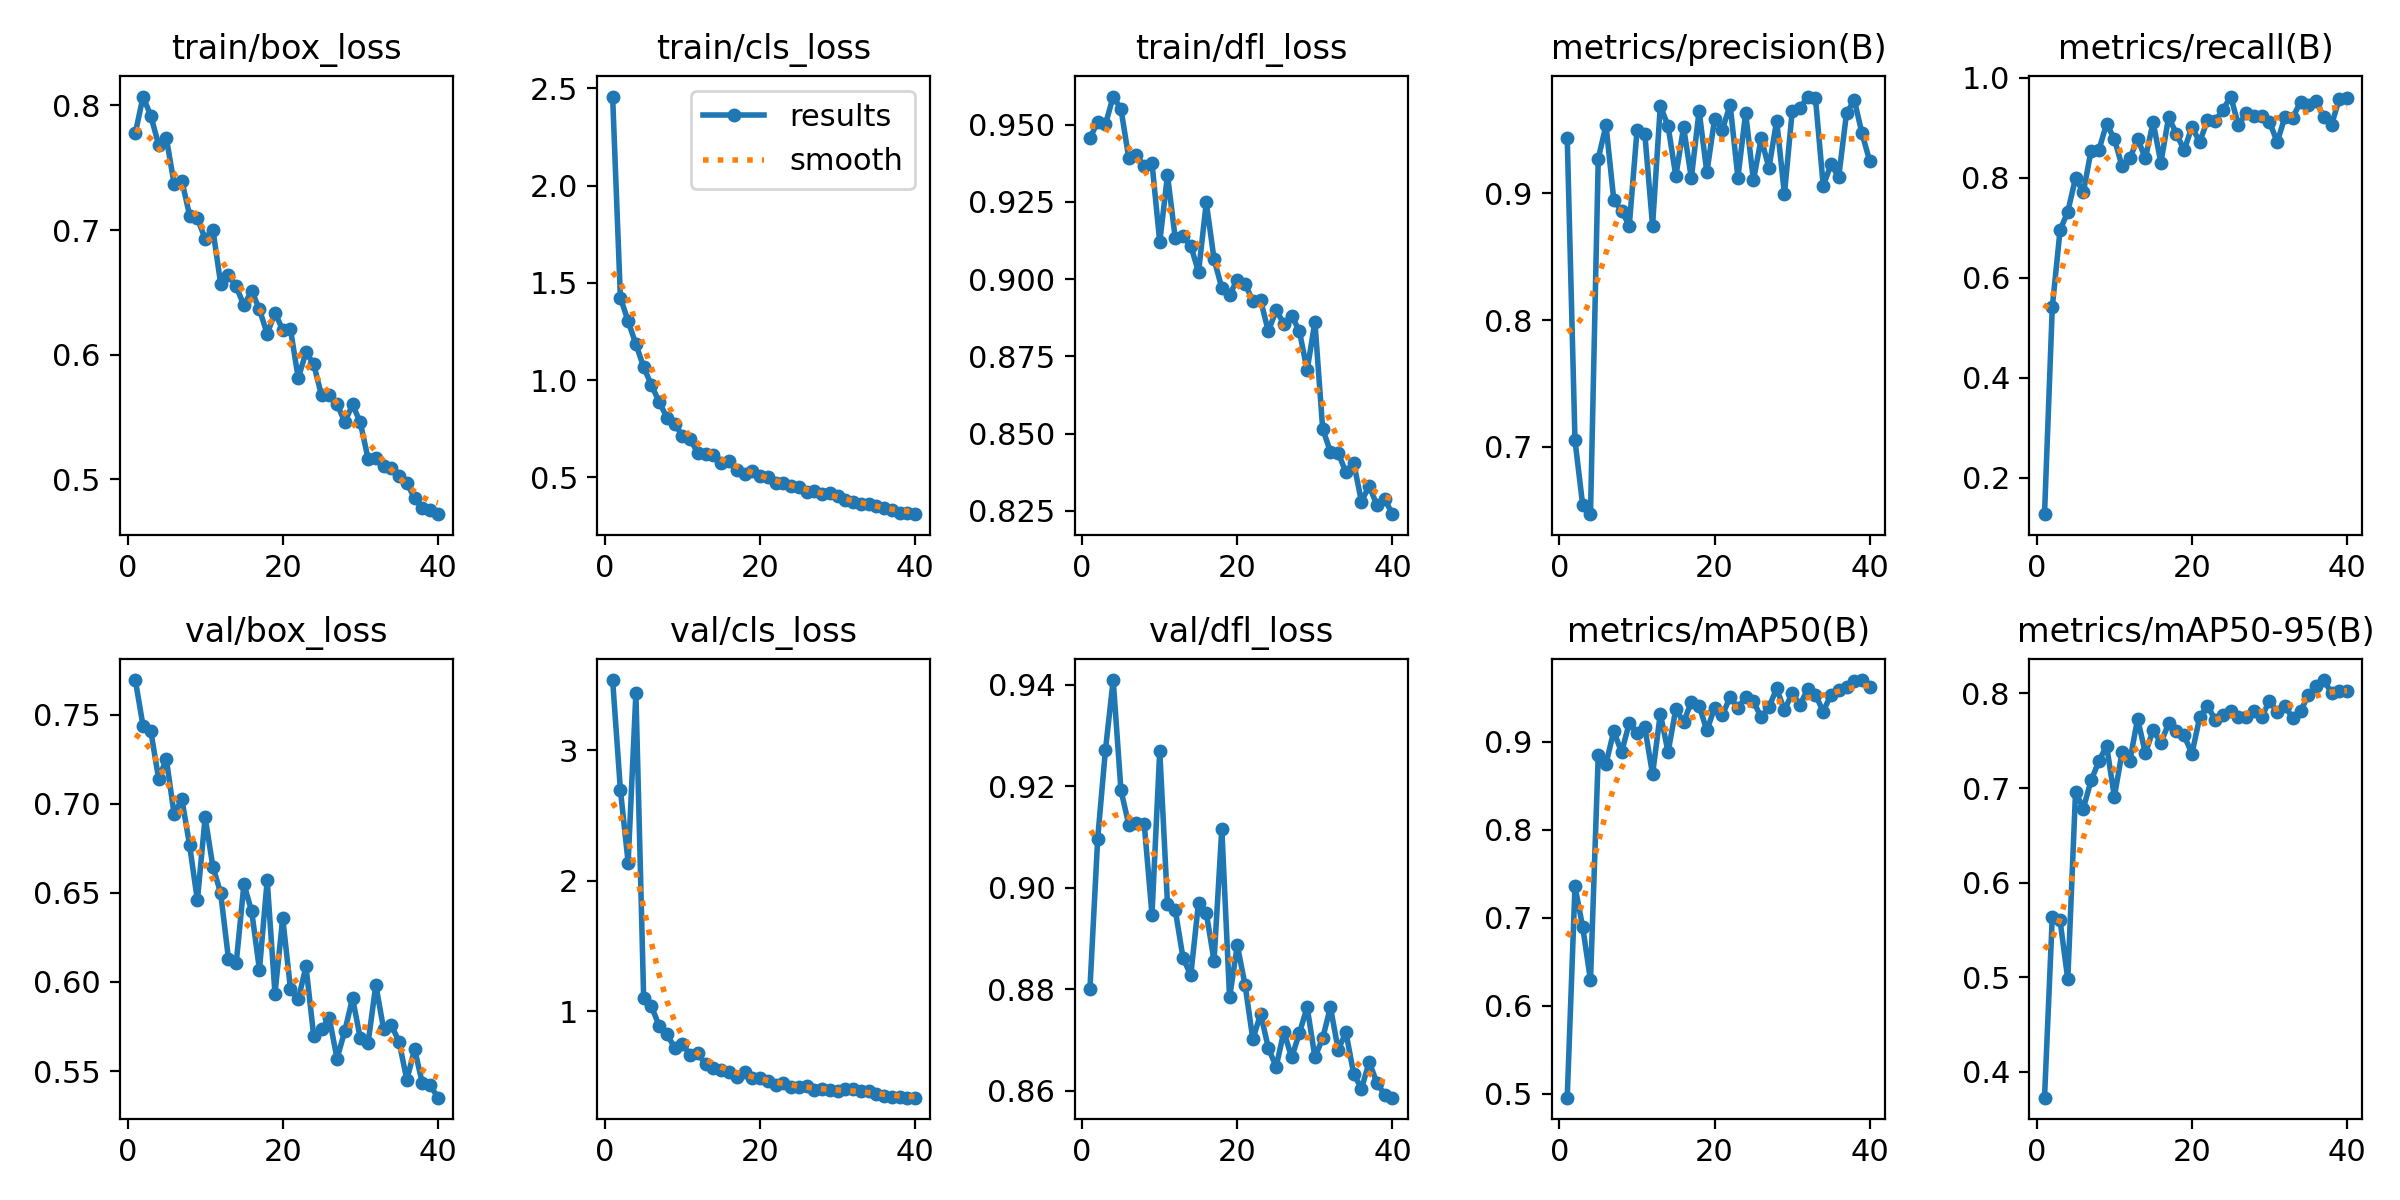

Values plotted in this chart, from the file beside it:
epoch, train/box_loss, train/cls_loss, train/dfl_loss, metrics/precision(B), metrics/recall(B), metrics/mAP50(B), metrics/mAP50-95(B), val/box_loss, val/cls_loss, val/dfl_loss, lr/pg0, lr/pg1, lr/pg2
1, 0.7777, 2.458, 0.9456, 0.9439, 0.1275, 0.4957, 0.3727, 0.7693, 3.538, 0.88, 0.0004072, 0.0004072, 0.0004072
2, 0.807, 1.425, 0.9509, 0.7052, 0.5411, 0.7358, 0.5638, 0.7435, 2.698, 0.9097, 0.0008035, 0.0008035, 0.0008035
3, 0.7914, 1.303, 0.9501, 0.6539, 0.6946, 0.6892, 0.5601, 0.7406, 2.139, 0.9272, 0.001179, 0.001179, 0.001179
4, 0.7685, 1.185, 0.9591, 0.647, 0.7323, 0.6291, 0.4978, 0.714, 3.438, 0.941, 0.001157, 0.001157, 0.001157
5, 0.7738, 1.067, 0.9551, 0.9273, 0.7995, 0.885, 0.6961, 0.725, 1.104, 0.9193, 0.001157, 0.001157, 0.001157
6, 0.7371, 0.9747, 0.9393, 0.9536, 0.7708, 0.8749, 0.6783, 0.694, 1.039, 0.9125, 0.001126, 0.001126, 0.001126
7, 0.7397, 0.8886, 0.9401, 0.8949, 0.8542, 0.9122, 0.708, 0.7026, 0.8878, 0.9127, 0.001095, 0.001095, 0.001095
8, 0.7115, 0.8078, 0.9365, 0.8861, 0.8551, 0.8879, 0.728, 0.6766, 0.8262, 0.9126, 0.001064, 0.001064, 0.001064
9, 0.7094, 0.7767, 0.9376, 0.8745, 0.9079, 0.9214, 0.7449, 0.6457, 0.719, 0.8947, 0.001033, 0.001033, 0.001033
10, 0.693, 0.7137, 0.912, 0.9497, 0.8777, 0.9098, 0.6907, 0.6924, 0.7481, 0.927, 0.001002, 0.001002, 0.001002
11, 0.7001, 0.6969, 0.9336, 0.947, 0.8228, 0.9163, 0.738, 0.6646, 0.6647, 0.8968, 0.0009716, 0.0009716, 0.0009716
12, 0.657, 0.6242, 0.9132, 0.8743, 0.8385, 0.8629, 0.7289, 0.6499, 0.6782, 0.8956, 0.0009406, 0.0009406, 0.0009406
13, 0.6642, 0.6215, 0.9139, 0.969, 0.878, 0.9318, 0.7732, 0.6131, 0.592, 0.8862, 0.0009097, 0.0009097, 0.0009097
14, 0.6547, 0.6179, 0.9108, 0.9529, 0.839, 0.8882, 0.7369, 0.6103, 0.5689, 0.8828, 0.0008787, 0.0008787, 0.0008787
15, 0.6395, 0.5725, 0.9022, 0.9134, 0.9109, 0.9373, 0.7611, 0.6548, 0.5508, 0.8971, 0.0008478, 0.0008478, 0.0008478
16, 0.6514, 0.5862, 0.9248, 0.9519, 0.8299, 0.9223, 0.7479, 0.6396, 0.5349, 0.895, 0.0008169, 0.0008169, 0.0008169
17, 0.6363, 0.539, 0.9065, 0.9119, 0.9211, 0.9453, 0.7682, 0.6069, 0.4978, 0.8856, 0.0007859, 0.0007859, 0.0007859
18, 0.6167, 0.5199, 0.8971, 0.9649, 0.8881, 0.9408, 0.7603, 0.6571, 0.5374, 0.9117, 0.000755, 0.000755, 0.000755
19, 0.6338, 0.5357, 0.895, 0.9163, 0.8549, 0.9128, 0.7555, 0.5934, 0.4901, 0.8784, 0.0007241, 0.0007241, 0.0007241
20, 0.6197, 0.5089, 0.8997, 0.9587, 0.9018, 0.9386, 0.7362, 0.6357, 0.4919, 0.8887, 0.0006931, 0.0006931, 0.0006931
21, 0.6204, 0.5022, 0.8984, 0.9501, 0.8712, 0.9304, 0.7747, 0.5961, 0.4679, 0.8808, 0.0006622, 0.0006622, 0.0006622
22, 0.5811, 0.4691, 0.8929, 0.9697, 0.9147, 0.9508, 0.787, 0.5901, 0.4387, 0.8701, 0.0006312, 0.0006312, 0.0006312
23, 0.6021, 0.4695, 0.8932, 0.9123, 0.9137, 0.9384, 0.7721, 0.6087, 0.4503, 0.8751, 0.0006003, 0.0006003, 0.0006003
24, 0.5922, 0.4579, 0.8831, 0.9632, 0.936, 0.9509, 0.7775, 0.5695, 0.4174, 0.8684, 0.0005694, 0.0005694, 0.0005694
25, 0.5674, 0.4492, 0.89, 0.91, 0.9623, 0.9459, 0.7813, 0.5735, 0.421, 0.8646, 0.0005384, 0.0005384, 0.0005384
26, 0.5674, 0.4267, 0.8855, 0.9431, 0.9052, 0.9277, 0.7749, 0.5798, 0.4292, 0.8716, 0.0005075, 0.0005075, 0.0005075
27, 0.5606, 0.4296, 0.8882, 0.9199, 0.9292, 0.9393, 0.7748, 0.557, 0.3945, 0.8665, 0.0004766, 0.0004766, 0.0004766
28, 0.5459, 0.4163, 0.8831, 0.9573, 0.9244, 0.9605, 0.7815, 0.5724, 0.4029, 0.8713, 0.0004456, 0.0004456, 0.0004456
29, 0.5601, 0.4199, 0.8705, 0.899, 0.9242, 0.9357, 0.7752, 0.5909, 0.3955, 0.8765, 0.0004147, 0.0004147, 0.0004147
30, 0.5456, 0.4068, 0.8862, 0.9647, 0.9112, 0.9552, 0.7923, 0.5683, 0.3863, 0.8666, 0.0003837, 0.0003837, 0.0003837
31, 0.5167, 0.3867, 0.8516, 0.9671, 0.8715, 0.9418, 0.7799, 0.5657, 0.4011, 0.8703, 0.0003528, 0.0003528, 0.0003528
32, 0.5173, 0.3725, 0.8441, 0.9762, 0.9221, 0.9597, 0.7864, 0.5983, 0.4022, 0.8765, 0.0003219, 0.0003219, 0.0003219
33, 0.5109, 0.363, 0.8437, 0.9747, 0.92, 0.9533, 0.7741, 0.5737, 0.3886, 0.868, 0.0002909, 0.0002909, 0.0002909
34, 0.5094, 0.3648, 0.8375, 0.9059, 0.952, 0.9343, 0.7812, 0.5757, 0.3915, 0.8715, 0.00026, 0.00026, 0.00026
35, 0.503, 0.354, 0.8405, 0.9226, 0.9454, 0.9535, 0.7979, 0.5664, 0.3677, 0.8633, 0.0002291, 0.0002291, 0.0002291
36, 0.4969, 0.3443, 0.828, 0.913, 0.9527, 0.9583, 0.8081, 0.5451, 0.3526, 0.8604, 0.0001981, 0.0001981, 0.0001981
37, 0.4849, 0.3311, 0.833, 0.9628, 0.9214, 0.9625, 0.8141, 0.5623, 0.3466, 0.8656, 0.0001672, 0.0001672, 0.0001672
38, 0.477, 0.3185, 0.8268, 0.9735, 0.9057, 0.9695, 0.8005, 0.5431, 0.3444, 0.8615, 0.0001363, 0.0001363, 0.0001363
39, 0.4752, 0.3186, 0.8287, 0.9471, 0.9582, 0.9701, 0.8028, 0.5422, 0.3379, 0.8592, 0.0001053, 0.0001053, 0.0001053
40, 0.4721, 0.3114, 0.8239, 0.9251, 0.9593, 0.9625, 0.8024, 0.5351, 0.3378, 0.8586, 7.4375e-05, 7.4375e-05, 7.4375e-05
